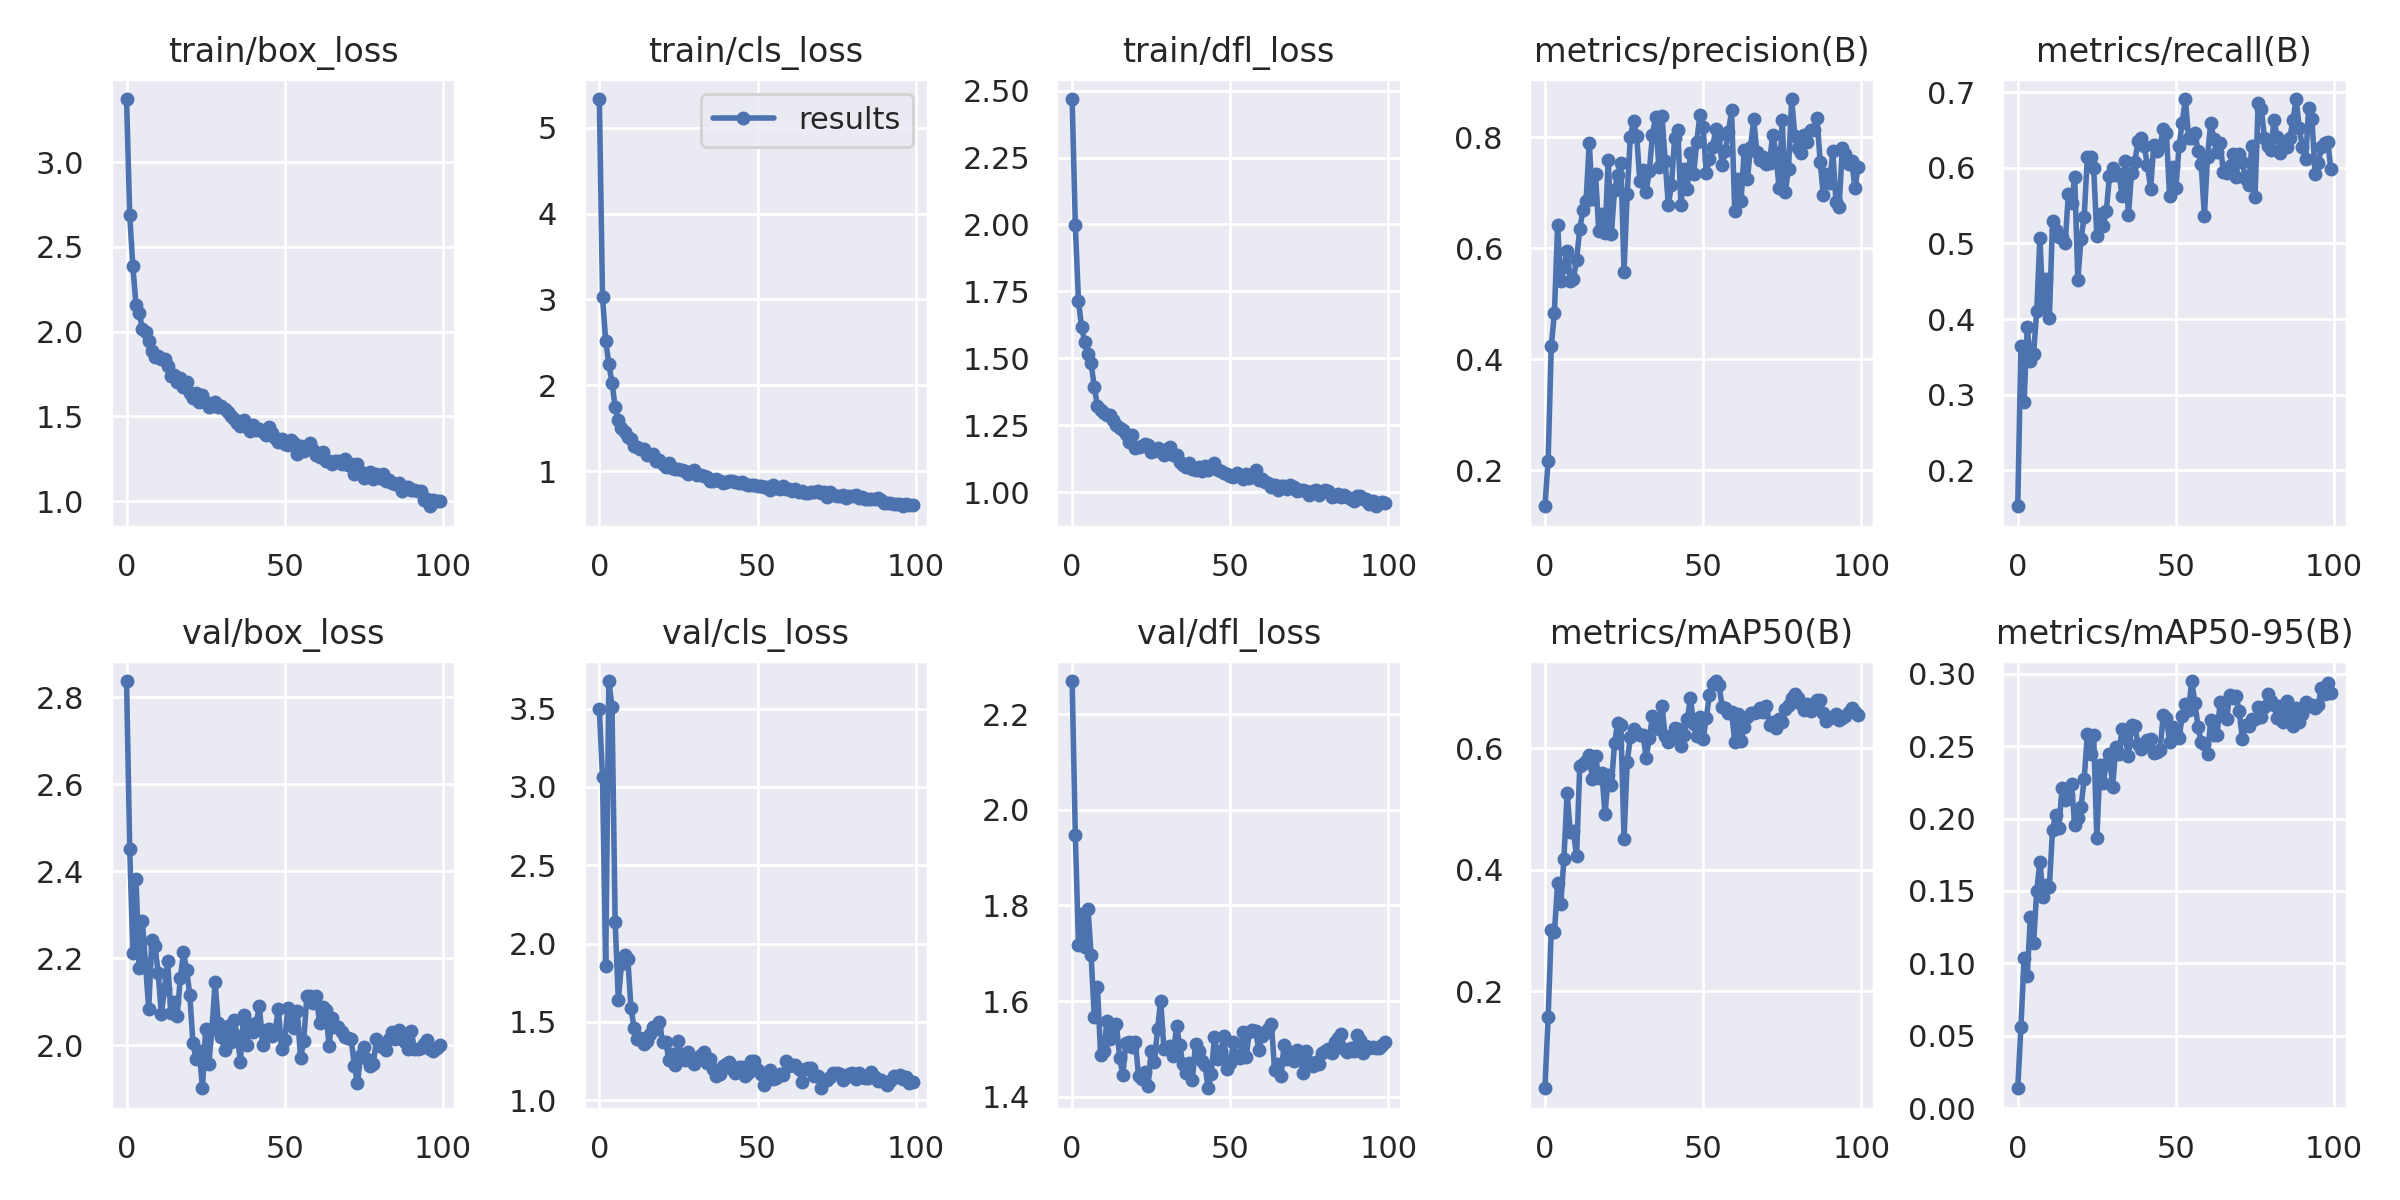

Values plotted in this chart, from the file beside it:
epoch, train/box_loss, train/cls_loss, train/dfl_loss, metrics/precision(B), metrics/recall(B), metrics/mAP50(B), metrics/mAP50-95(B), val/box_loss, val/cls_loss, val/dfl_loss, lr/pg0, lr/pg1, lr/pg2
0, 3.372, 5.336, 2.469, 0.1348, 0.1524, 0.04012, 0.01388, 2.838, 3.496, 2.269, 0.0766, 0.0026, 0.0026
1, 2.688, 3.026, 1.997, 0.2167, 0.3638, 0.1568, 0.05588, 2.452, 3.062, 1.947, 0.05225, 0.005248, 0.005248
2, 2.385, 2.519, 1.715, 0.4236, 0.29, 0.3011, 0.1036, 2.211, 1.856, 1.718, 0.02784, 0.007842, 0.007842
3, 2.156, 2.249, 1.616, 0.4839, 0.3891, 0.2966, 0.09146, 2.381, 3.676, 1.783, 0.009703, 0.009703, 0.009703
4, 2.111, 2.031, 1.56, 0.6413, 0.3446, 0.3773, 0.1323, 2.179, 3.508, 1.713, 0.009703, 0.009703, 0.009703
5, 2.016, 1.742, 1.516, 0.5404, 0.3536, 0.3429, 0.114, 2.285, 2.136, 1.793, 0.009604, 0.009604, 0.009604
6, 1.998, 1.594, 1.482, 0.5656, 0.4104, 0.4181, 0.1501, 2.188, 1.643, 1.695, 0.009505, 0.009505, 0.009505
7, 1.948, 1.506, 1.393, 0.596, 0.5069, 0.526, 0.1703, 2.083, 1.867, 1.566, 0.009406, 0.009406, 0.009406
8, 1.885, 1.457, 1.323, 0.541, 0.4161, 0.4623, 0.1456, 2.242, 1.925, 1.629, 0.009307, 0.009307, 0.009307
9, 1.853, 1.393, 1.305, 0.545, 0.4525, 0.4628, 0.154, 2.228, 1.904, 1.487, 0.009208, 0.009208, 0.009208
10, 1.856, 1.375, 1.295, 0.5795, 0.4019, 0.422, 0.1529, 2.167, 1.586, 1.495, 0.009109, 0.009109, 0.009109
11, 1.837, 1.287, 1.288, 0.6347, 0.53, 0.5697, 0.1924, 2.071, 1.461, 1.557, 0.00901, 0.00901, 0.00901
12, 1.842, 1.286, 1.287, 0.6683, 0.5181, 0.5742, 0.2024, 2.129, 1.39, 1.52, 0.008911, 0.008911, 0.008911
13, 1.796, 1.255, 1.27, 0.6853, 0.5089, 0.5787, 0.1935, 2.193, 1.398, 1.544, 0.008812, 0.008812, 0.008812
14, 1.741, 1.252, 1.251, 0.7908, 0.5083, 0.5883, 0.2208, 2.074, 1.357, 1.551, 0.008713, 0.008713, 0.008713
15, 1.746, 1.188, 1.239, 0.6888, 0.5005, 0.5489, 0.2127, 2.099, 1.379, 1.482, 0.008614, 0.008614, 0.008614
16, 1.706, 1.19, 1.233, 0.7333, 0.5657, 0.5872, 0.2162, 2.068, 1.426, 1.445, 0.008515, 0.008515, 0.008515
17, 1.726, 1.202, 1.216, 0.6318, 0.5531, 0.551, 0.2236, 2.154, 1.47, 1.512, 0.008416, 0.008416, 0.008416
18, 1.673, 1.117, 1.186, 0.6615, 0.588, 0.5587, 0.1956, 2.214, 1.452, 1.515, 0.008317, 0.008317, 0.008317
19, 1.703, 1.133, 1.213, 0.6274, 0.4514, 0.491, 0.2005, 2.173, 1.499, 1.504, 0.008218, 0.008218, 0.008218
20, 1.638, 1.078, 1.164, 0.7601, 0.5062, 0.5555, 0.208, 2.116, 1.369, 1.513, 0.008119, 0.008119, 0.008119
21, 1.611, 1.044, 1.169, 0.6261, 0.5349, 0.5384, 0.2272, 2.004, 1.373, 1.443, 0.00802, 0.00802, 0.00802
22, 1.637, 1.094, 1.173, 0.7052, 0.615, 0.6079, 0.2581, 1.968, 1.257, 1.437, 0.007921, 0.007921, 0.007921
23, 1.585, 1.032, 1.179, 0.732, 0.6143, 0.6418, 0.2449, 1.986, 1.297, 1.451, 0.007822, 0.007822, 0.007822
24, 1.625, 1.023, 1.175, 0.7533, 0.6, 0.638, 0.2574, 1.901, 1.226, 1.422, 0.007723, 0.007723, 0.007723
25, 1.584, 1.024, 1.15, 0.5581, 0.5103, 0.4508, 0.1862, 2.038, 1.381, 1.494, 0.007624, 0.007624, 0.007624
26, 1.556, 1.014, 1.155, 0.6985, 0.5388, 0.5772, 0.2368, 1.956, 1.282, 1.473, 0.007525, 0.007525, 0.007525
27, 1.56, 1.005, 1.165, 0.8014, 0.5226, 0.6175, 0.2246, 2.037, 1.255, 1.542, 0.007426, 0.007426, 0.007426
28, 1.585, 0.9614, 1.15, 0.8288, 0.5433, 0.6307, 0.2376, 2.144, 1.308, 1.601, 0.007327, 0.007327, 0.007327
29, 1.556, 0.9892, 1.138, 0.8028, 0.589, 0.6246, 0.2447, 2.05, 1.262, 1.5, 0.007228, 0.007228, 0.007228
30, 1.56, 1.007, 1.162, 0.7216, 0.6, 0.621, 0.2218, 2.018, 1.234, 1.503, 0.007129, 0.007129, 0.007129
31, 1.546, 0.9514, 1.167, 0.7405, 0.5912, 0.6216, 0.2492, 1.989, 1.272, 1.505, 0.00703, 0.00703, 0.00703
32, 1.528, 0.9581, 1.14, 0.7024, 0.5925, 0.5842, 0.2444, 2.044, 1.291, 1.486, 0.006931, 0.006931, 0.006931
33, 1.503, 0.947, 1.137, 0.7402, 0.5629, 0.6164, 0.2621, 2.008, 1.311, 1.548, 0.006832, 0.006832, 0.006832
34, 1.487, 0.9244, 1.111, 0.8045, 0.6085, 0.6528, 0.2554, 2.058, 1.238, 1.508, 0.006733, 0.006733, 0.006733
35, 1.46, 0.8781, 1.103, 0.8377, 0.5379, 0.638, 0.243, 2.022, 1.261, 1.468, 0.006634, 0.006634, 0.006634
36, 1.441, 0.8822, 1.092, 0.7472, 0.5935, 0.631, 0.2644, 1.962, 1.203, 1.449, 0.006535, 0.006535, 0.006535
37, 1.477, 0.9111, 1.109, 0.8389, 0.6076, 0.6695, 0.2641, 2.07, 1.153, 1.471, 0.006436, 0.006436, 0.006436
38, 1.438, 0.8837, 1.088, 0.7577, 0.6351, 0.6193, 0.2514, 2.001, 1.17, 1.435, 0.006337, 0.006337, 0.006337
39, 1.413, 0.8611, 1.083, 0.6775, 0.6397, 0.6098, 0.2483, 2.048, 1.218, 1.51, 0.006238, 0.006238, 0.006238
40, 1.449, 0.874, 1.094, 0.7144, 0.6285, 0.6171, 0.2511, 2.03, 1.231, 1.494, 0.006139, 0.006139, 0.006139
41, 1.423, 0.8831, 1.078, 0.7983, 0.6032, 0.6322, 0.2541, 2.051, 1.242, 1.474, 0.00604, 0.00604, 0.00604
42, 1.424, 0.8786, 1.096, 0.8126, 0.5725, 0.6314, 0.255, 2.09, 1.203, 1.466, 0.005941, 0.005941, 0.005941
43, 1.408, 0.8699, 1.083, 0.6777, 0.6306, 0.6036, 0.2454, 2, 1.178, 1.417, 0.005842, 0.005842, 0.005842
44, 1.393, 0.8659, 1.097, 0.7439, 0.6221, 0.622, 0.2457, 2.034, 1.213, 1.448, 0.005743, 0.005743, 0.005743
45, 1.437, 0.8772, 1.107, 0.7073, 0.6292, 0.648, 0.2473, 2.038, 1.213, 1.525, 0.005644, 0.005644, 0.005644
46, 1.405, 0.8529, 1.085, 0.7725, 0.652, 0.6817, 0.2715, 2.022, 1.156, 1.478, 0.005545, 0.005545, 0.005545
47, 1.375, 0.839, 1.078, 0.7334, 0.6455, 0.6391, 0.2694, 2.035, 1.176, 1.494, 0.005446, 0.005446, 0.005446
48, 1.348, 0.8322, 1.073, 0.7923, 0.5624, 0.6195, 0.253, 2.083, 1.249, 1.526, 0.005347, 0.005347, 0.005347
49, 1.367, 0.8315, 1.067, 0.8408, 0.6012, 0.6518, 0.2635, 1.992, 1.249, 1.457, 0.005248, 0.005248, 0.005248
50, 1.339, 0.8217, 1.059, 0.8184, 0.5739, 0.6148, 0.2587, 2.012, 1.193, 1.47, 0.005149, 0.005149, 0.005149
51, 1.331, 0.8293, 1.058, 0.7362, 0.6292, 0.6496, 0.2557, 2.086, 1.165, 1.513, 0.00505, 0.00505, 0.00505
52, 1.361, 0.8125, 1.071, 0.7618, 0.6598, 0.6872, 0.2707, 2.062, 1.097, 1.483, 0.004951, 0.004951, 0.004951
53, 1.343, 0.8179, 1.065, 0.782, 0.6911, 0.7061, 0.2791, 2.04, 1.153, 1.48, 0.004852, 0.004852, 0.004852
54, 1.279, 0.7795, 1.049, 0.8154, 0.6401, 0.7102, 0.2749, 2.078, 1.196, 1.535, 0.004753, 0.004753, 0.004753
55, 1.327, 0.8326, 1.069, 0.8046, 0.6397, 0.7044, 0.2949, 1.97, 1.134, 1.482, 0.004654, 0.004654, 0.004654
56, 1.298, 0.8041, 1.054, 0.7502, 0.6462, 0.6682, 0.28, 2.01, 1.143, 1.536, 0.004555, 0.004555, 0.004555
57, 1.32, 0.7882, 1.06, 0.7746, 0.6228, 0.6657, 0.2632, 2.113, 1.167, 1.54, 0.004456, 0.004456, 0.004456
58, 1.346, 0.8227, 1.081, 0.8097, 0.6047, 0.6573, 0.2528, 2.112, 1.163, 1.537, 0.004357, 0.004357, 0.004357
59, 1.3, 0.7942, 1.044, 0.8486, 0.5364, 0.6598, 0.2516, 2.096, 1.249, 1.497, 0.004258, 0.004258, 0.004258
... 40 more rows
